2-way image classification set "SMOKE" from GitHub (seongjunkang123/vision-aid-for-firefighters); label vocabulary: clean, hazy.

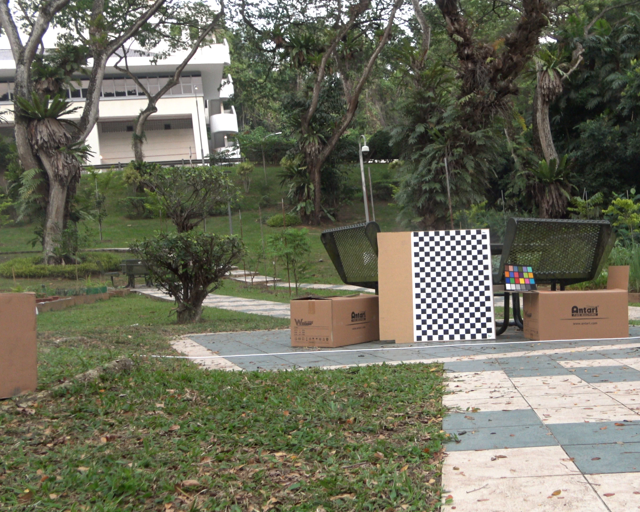
Label: clean

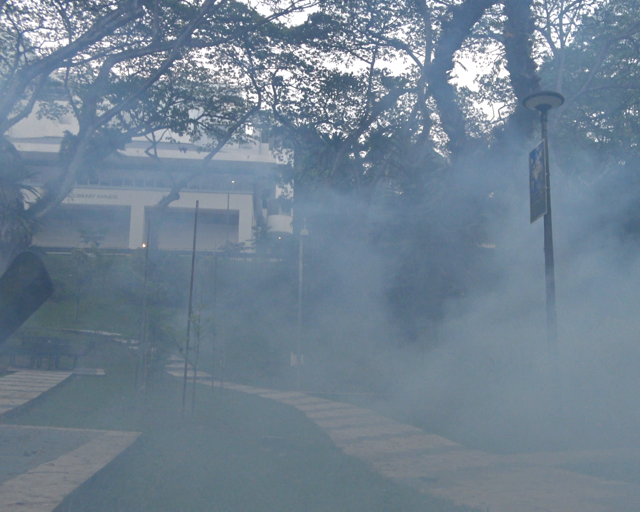
Label: hazy

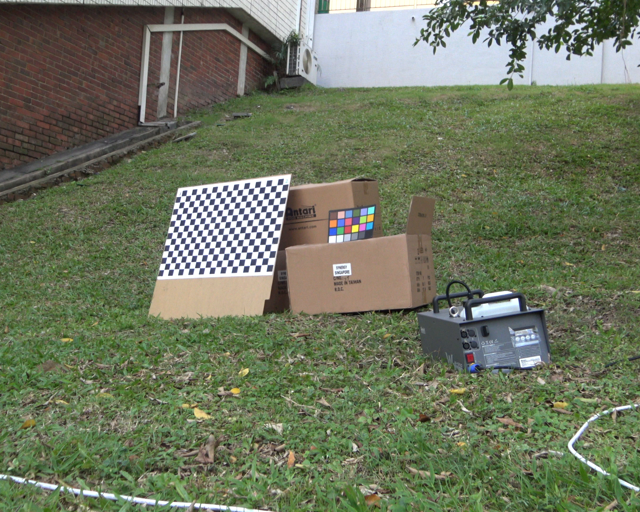
Label: clean

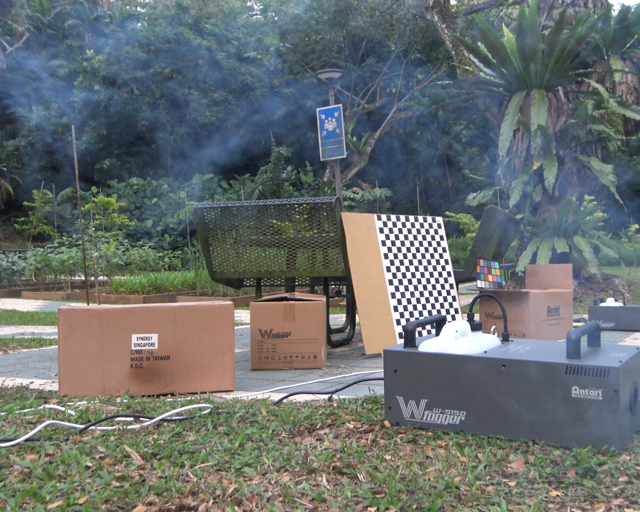
Label: hazy

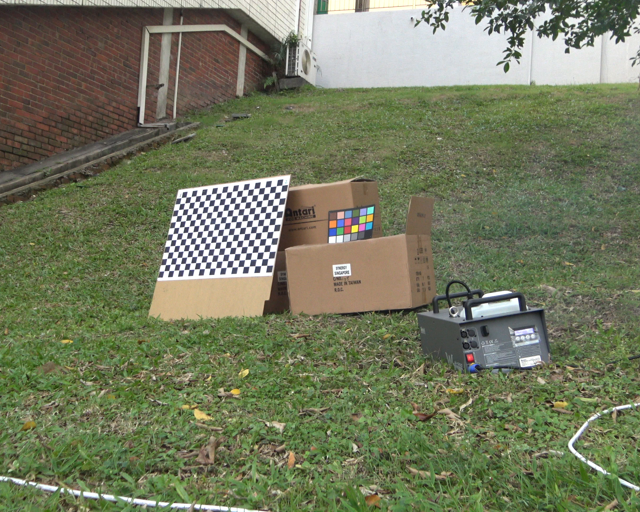
Label: clean

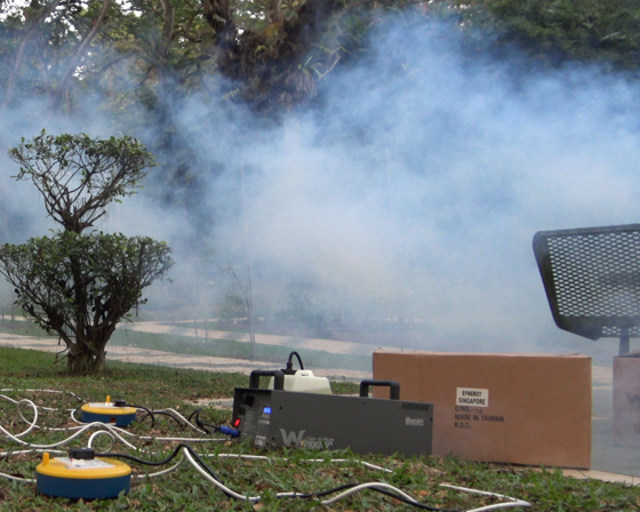
Label: hazy
